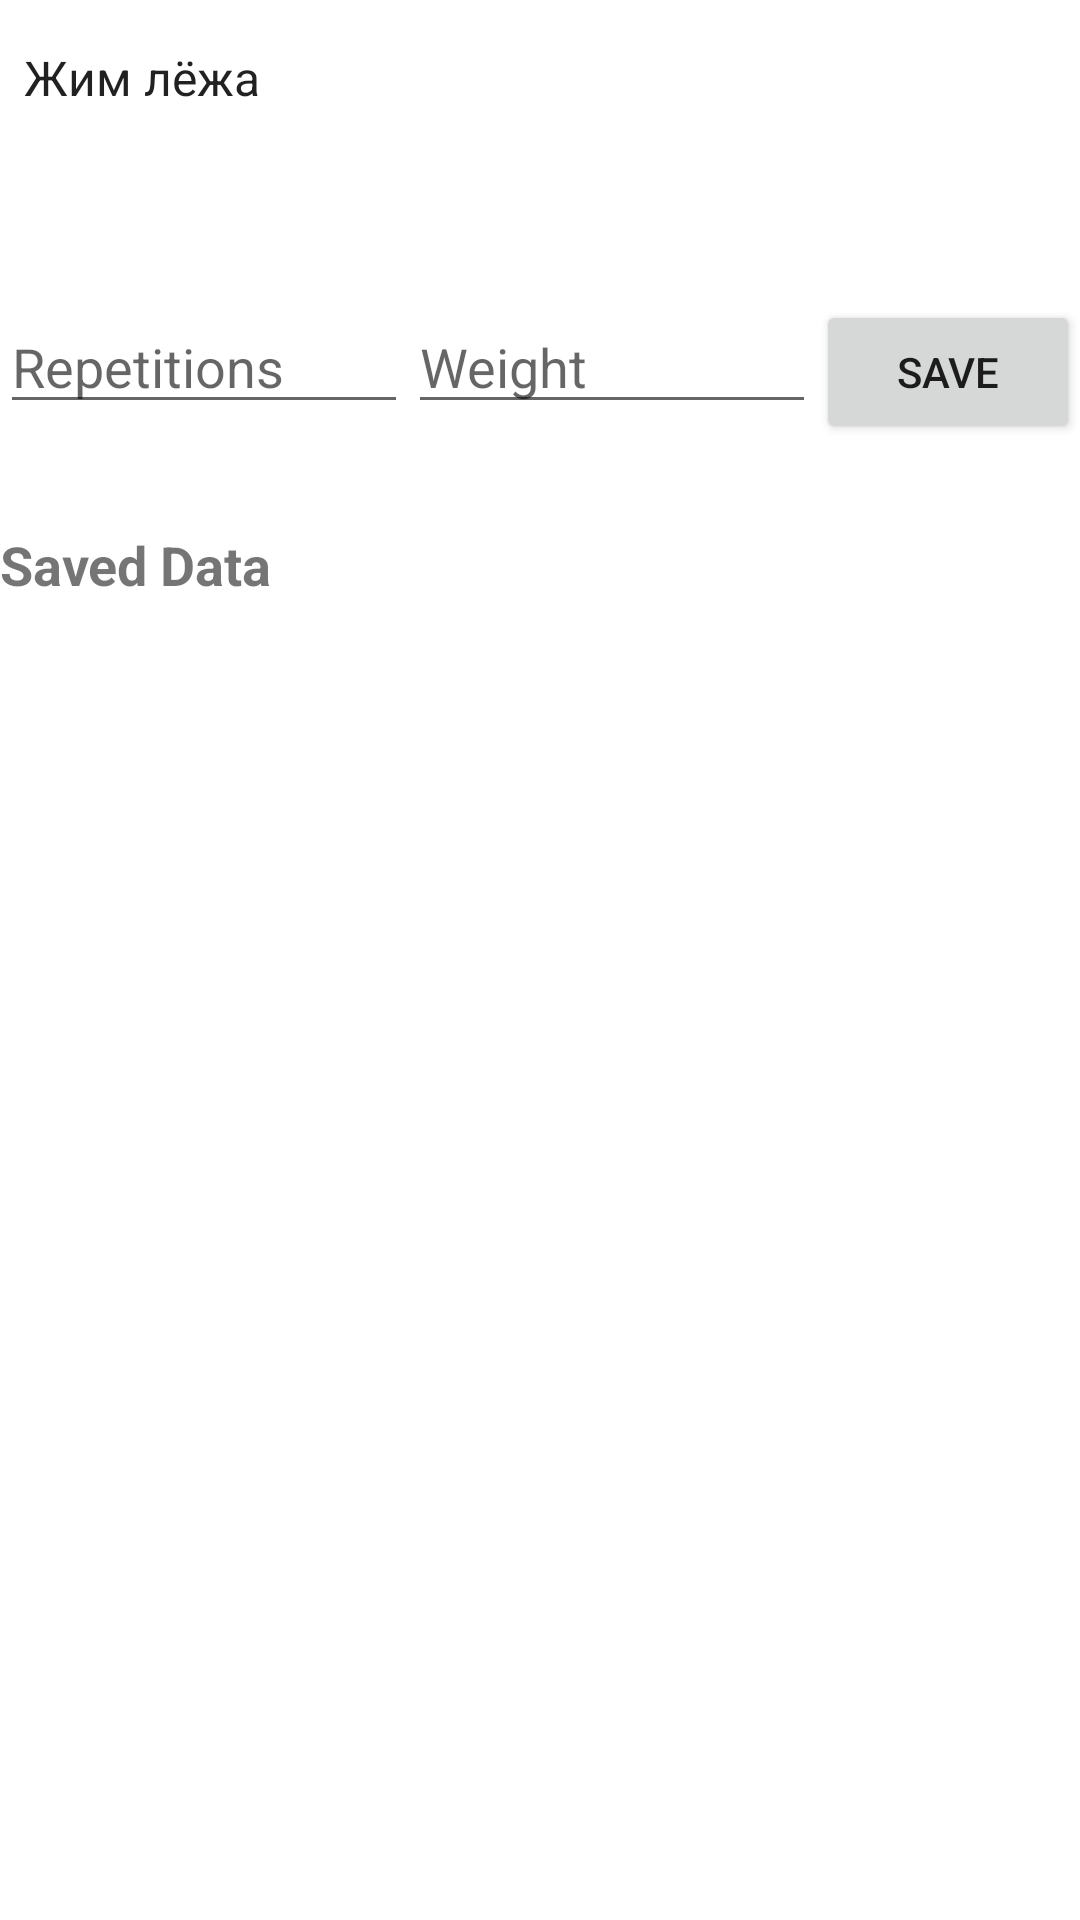

The Android layout XML behind this screen, and the referenced resources:
<!-- AndroidManifest.xml: application theme Theme.Kumar -->
<!-- res/layout/activity_journal.xml -->
<?xml version="1.0" encoding="utf-8"?>
<androidx.constraintlayout.widget.ConstraintLayout xmlns:android="http://schemas.android.com/apk/res/android"
    xmlns:app="http://schemas.android.com/apk/res-auto"
    xmlns:tools="http://schemas.android.com/tools"
    android:layout_width="match_parent"
    android:layout_height="match_parent"
    tools:context=".journalActivity">

    <Spinner
        android:id="@+id/exercise_spinner"
        android:layout_width="412dp"
        android:layout_height="52dp"
        android:entries="@array/exercises"
        tools:ignore="MissingConstraints"
        tools:layout_editor_absoluteX="0dp"
        tools:layout_editor_absoluteY="48dp" />

    <TextView
        android:id="@+id/textView1"
        android:layout_width="match_parent"
        android:layout_height="wrap_content"
        android:layout_marginTop="176dp"
        android:text="Saved Data"
        android:textSize="18sp"
        android:textStyle="bold"
        app:layout_constraintStart_toStartOf="parent"
        app:layout_constraintTop_toTopOf="parent"
        tools:ignore="MissingConstraints" />

    <LinearLayout
        android:id="@+id/linearLayout"
        android:layout_width="match_parent"
        android:layout_height="wrap_content"
        android:layout_marginTop="100dp"
        android:orientation="horizontal"
        app:layout_constraintStart_toStartOf="parent"
        app:layout_constraintTop_toTopOf="parent"
        tools:ignore="MissingConstraints">

        <EditText
            android:id="@+id/reps_editText"
            android:layout_width="0dp"
            android:layout_height="wrap_content"
            android:layout_weight="1"
            android:hint="Repetitions" />

        <EditText
            android:id="@+id/weight_editText"
            android:layout_width="0dp"
            android:layout_height="wrap_content"
            android:layout_weight="1"
            android:hint="Weight" />

        <Button
            android:id="@+id/add_button"
            android:layout_width="wrap_content"
            android:layout_height="wrap_content"
            android:text="Save" />

    </LinearLayout>

    <androidx.recyclerview.widget.RecyclerView
        android:id="@+id/recycler_view"
        android:layout_width="match_parent"
        android:layout_height="wrap_content"
        android:layout_marginTop="29dp"
        app:layout_constraintStart_toStartOf="parent"
        app:layout_constraintTop_toBottomOf="@+id/textView1"
        tools:ignore="MissingConstraints" />


</androidx.constraintlayout.widget.ConstraintLayout>
<!-- resources referenced by this layout -->
<resources>
  <string-array name="exercises">
          <item>Жим лёжа</item>
          <item>Присед</item>
          <item>Становая тяга</item>
      </string-array>
  <style name="Theme.Kumar" parent="Theme.MaterialComponents.DayNight.DarkActionBar">
          
          <item name="colorPrimary">@color/purple_500</item>
          <item name="colorPrimaryVariant">@color/purple_700</item>
          <item name="colorOnPrimary">@color/white</item>
          
          <item name="colorSecondary">@color/teal_200</item>
          <item name="colorSecondaryVariant">@color/teal_700</item>
          <item name="colorOnSecondary">@color/black</item>
          
          <item name="android:statusBarColor">?attr/colorPrimaryVariant</item>
          
      </style>
  <!-- not gathered from this repository: default colours our renderer supplied (Android Studio template values) -->
  <color name="purple_500">#FF6200EE</color>
  <color name="purple_700">#FF3700B3</color>
  <color name="teal_200">#FF03DAC5</color>
  <color name="teal_700">#FF018786</color>
  <color name="black">#FF000000</color>
  <color name="white">#FFFFFFFF</color>
</resources>
